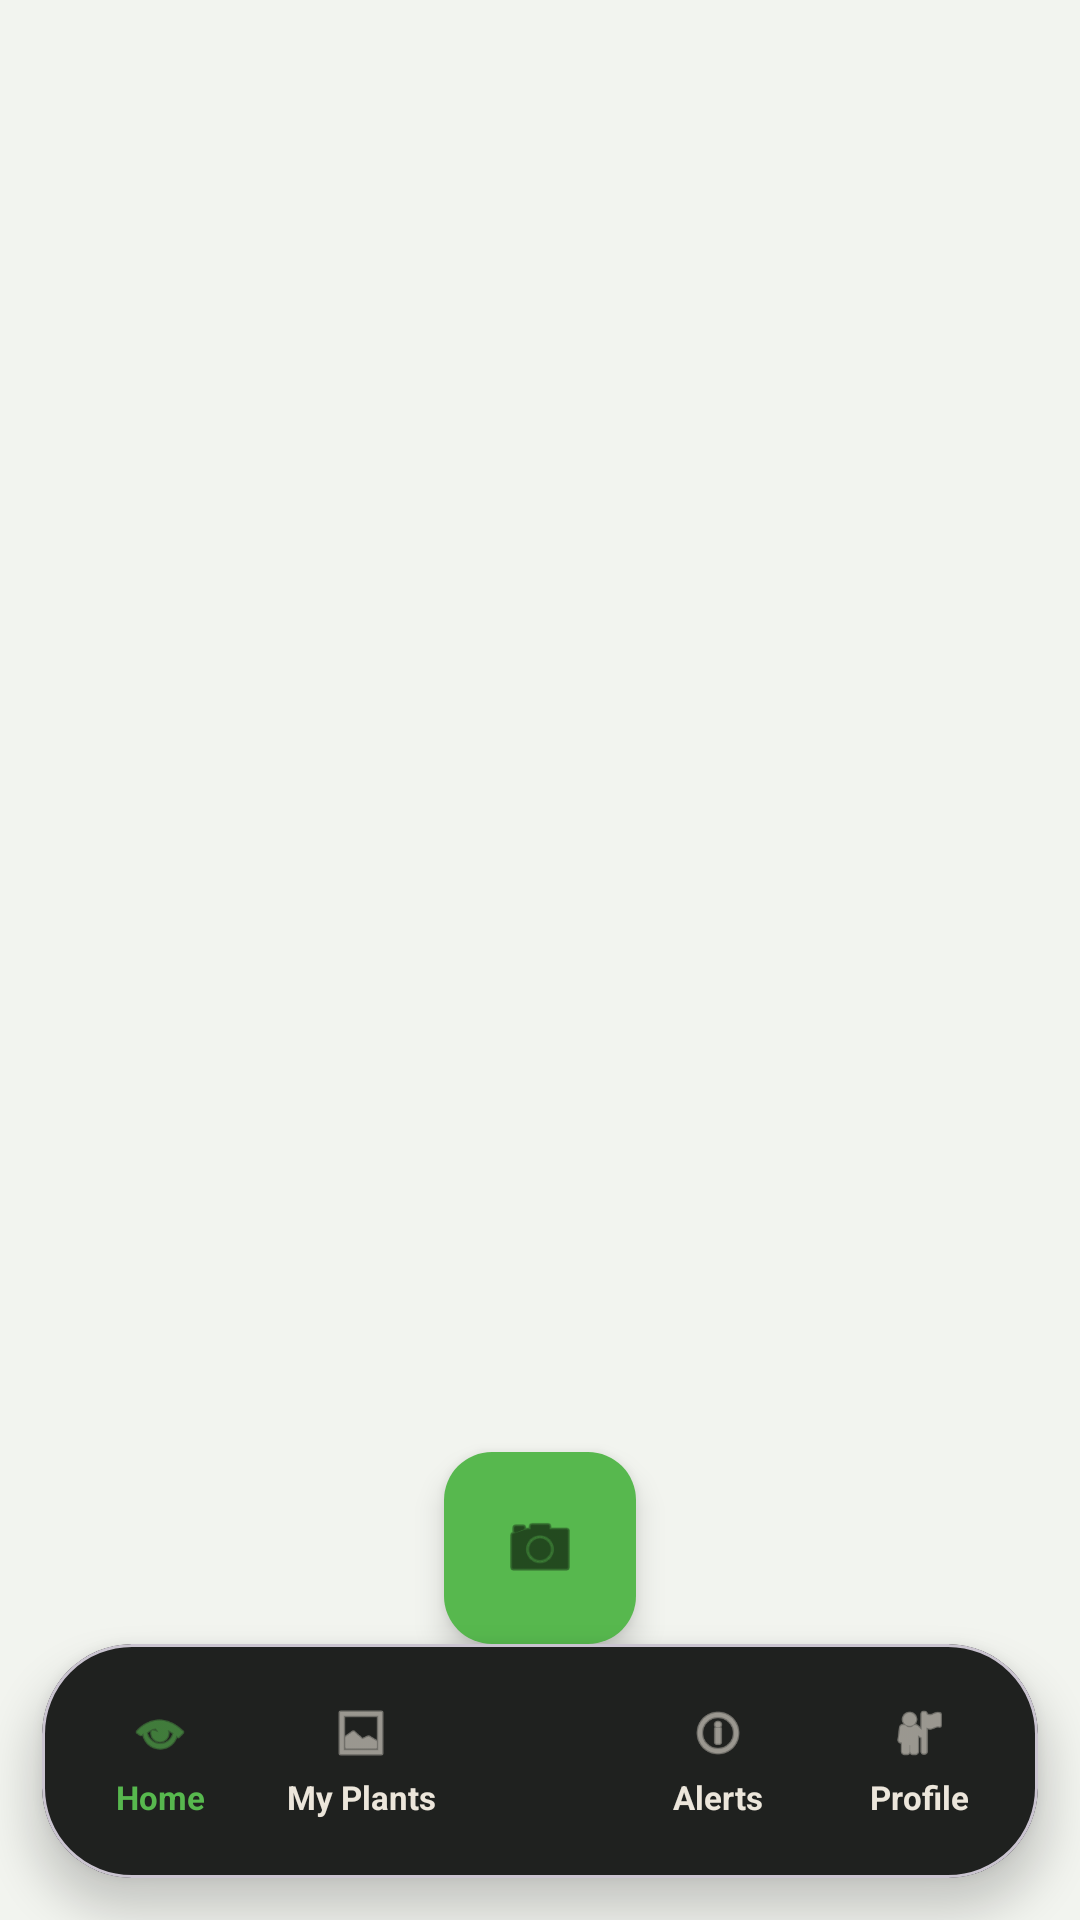

Here is an Android app screen rendered from its layout file. Give the layout XML and the strings, colors and styles it references.
<!-- AndroidManifest.xml: application theme Theme.Plantify -->
<!-- res/layout/activity_main.xml -->
<?xml version="1.0" encoding="utf-8"?>
<androidx.constraintlayout.widget.ConstraintLayout xmlns:android="http://schemas.android.com/apk/res/android"
    xmlns:app="http://schemas.android.com/apk/res-auto"
    xmlns:tools="http://schemas.android.com/tools"
    android:layout_width="match_parent"
    android:layout_height="match_parent"
    android:background="@color/surface"
    tools:context=".MainActivity">

    <androidx.fragment.app.FragmentContainerView
        android:id="@+id/fragment_container"
        android:layout_width="0dp"
        android:layout_height="0dp"
        app:layout_constraintBottom_toBottomOf="parent"
        app:layout_constraintEnd_toEndOf="parent"
        app:layout_constraintStart_toStartOf="parent"
        app:layout_constraintTop_toTopOf="parent" />

    <com.google.android.material.card.MaterialCardView
        android:id="@+id/nav_bar"
        android:layout_width="0dp"
        android:layout_height="78dp"
        android:layout_marginHorizontal="14dp"
        android:layout_marginBottom="14dp"
        app:cardBackgroundColor="@color/nav_background"
        app:cardCornerRadius="30dp"
        app:cardElevation="8dp"
        app:layout_constraintBottom_toBottomOf="parent"
        app:layout_constraintEnd_toEndOf="parent"
        app:layout_constraintStart_toStartOf="parent">

        <LinearLayout
            android:layout_width="match_parent"
            android:layout_height="match_parent"
            android:gravity="center"
            android:orientation="horizontal"
            android:paddingHorizontal="6dp">

            <LinearLayout
                android:id="@+id/nav_home"
                android:layout_width="0dp"
                android:layout_height="match_parent"
                android:layout_weight="1"
                android:gravity="center"
                android:orientation="vertical">

                <ImageView
                    android:id="@+id/nav_home_icon"
                    android:layout_width="20dp"
                    android:layout_height="20dp"
                    android:src="@android:drawable/ic_menu_view"
                    app:tint="@color/nav_active" />

                <TextView
                    android:id="@+id/nav_home_label"
                    android:layout_width="wrap_content"
                    android:layout_height="wrap_content"
                    android:layout_marginTop="4dp"
                    android:text="@string/nav_home"
                    android:textColor="@color/nav_active"
                    android:textSize="11sp"
                    android:textStyle="bold" />
            </LinearLayout>

            <LinearLayout
                android:id="@+id/nav_library"
                android:layout_width="0dp"
                android:layout_height="match_parent"
                android:layout_weight="1"
                android:gravity="center"
                android:orientation="vertical">

                <ImageView
                    android:id="@+id/nav_library_icon"
                    android:layout_width="20dp"
                    android:layout_height="20dp"
                    android:src="@android:drawable/ic_menu_gallery"
                    app:tint="@color/nav_inactive" />

                <TextView
                    android:id="@+id/nav_library_label"
                    android:layout_width="wrap_content"
                    android:layout_height="wrap_content"
                    android:layout_marginTop="4dp"
                    android:text="@string/nav_library"
                    android:textColor="@color/nav_inactive"
                    android:textSize="11sp"
                    android:textStyle="bold" />
            </LinearLayout>

            <View
                android:layout_width="52dp"
                android:layout_height="1dp" />

            <LinearLayout
                android:id="@+id/nav_alerts"
                android:layout_width="0dp"
                android:layout_height="match_parent"
                android:layout_weight="1"
                android:gravity="center"
                android:orientation="vertical">

                <ImageView
                    android:id="@+id/nav_alerts_icon"
                    android:layout_width="20dp"
                    android:layout_height="20dp"
                    android:src="@android:drawable/ic_menu_info_details"
                    app:tint="@color/nav_inactive" />

                <TextView
                    android:id="@+id/nav_alerts_label"
                    android:layout_width="wrap_content"
                    android:layout_height="wrap_content"
                    android:layout_marginTop="4dp"
                    android:text="@string/nav_alerts"
                    android:textColor="@color/nav_inactive"
                    android:textSize="11sp"
                    android:textStyle="bold" />
            </LinearLayout>

            <LinearLayout
                android:id="@+id/nav_profile"
                android:layout_width="0dp"
                android:layout_height="match_parent"
                android:layout_weight="1"
                android:gravity="center"
                android:orientation="vertical">

                <ImageView
                    android:id="@+id/nav_profile_icon"
                    android:layout_width="20dp"
                    android:layout_height="20dp"
                    android:src="@android:drawable/ic_menu_myplaces"
                    app:tint="@color/nav_inactive" />

                <TextView
                    android:id="@+id/nav_profile_label"
                    android:layout_width="wrap_content"
                    android:layout_height="wrap_content"
                    android:layout_marginTop="4dp"
                    android:text="@string/nav_profile"
                    android:textColor="@color/nav_inactive"
                    android:textSize="11sp"
                    android:textStyle="bold" />
            </LinearLayout>

        </LinearLayout>
    </com.google.android.material.card.MaterialCardView>

    <com.google.android.material.floatingactionbutton.FloatingActionButton
        android:id="@+id/nav_scan"
        android:layout_width="wrap_content"
        android:layout_height="wrap_content"
        android:contentDescription="@string/capture_action"
        android:src="@android:drawable/ic_menu_camera"
        app:backgroundTint="@color/nav_active"
        app:fabCustomSize="64dp"
        app:layout_constraintBottom_toTopOf="@id/nav_bar"
        app:layout_constraintEnd_toEndOf="parent"
        app:layout_constraintStart_toStartOf="parent"
        app:maxImageSize="26dp"
        app:rippleColor="@color/leaf_100"
        app:tint="@android:color/black" />

</androidx.constraintlayout.widget.ConstraintLayout>
<!-- resources referenced by this layout -->
<resources>
  <color name="leaf_100">#CFE6C4</color>
  <color name="nav_active">#57B84E</color>
  <color name="nav_background">#1F211F</color>
  <color name="nav_inactive">#ECE6DB</color>
  <color name="surface">#F2F4EF</color>
  <string name="capture_action">Capture plant photo</string>
  <string name="nav_alerts">Alerts</string>
  <string name="nav_home">Home</string>
  <string name="nav_library">My Plants</string>
  <string name="nav_profile">Profile</string>
  <style name="Theme.Plantify" parent="Theme.Material3.DayNight.NoActionBar">
          <item name="colorPrimary">@color/primary</item>
          <item name="colorPrimaryVariant">@color/primary_dark</item>
          <item name="colorOnPrimary">@android:color/white</item>
          <item name="android:statusBarColor" tools:targetApi="l">@color/primary_dark</item>
      </style>
  <color name="primary">#2E7D32</color>
  <color name="primary_dark">#1B5E20</color>
</resources>
